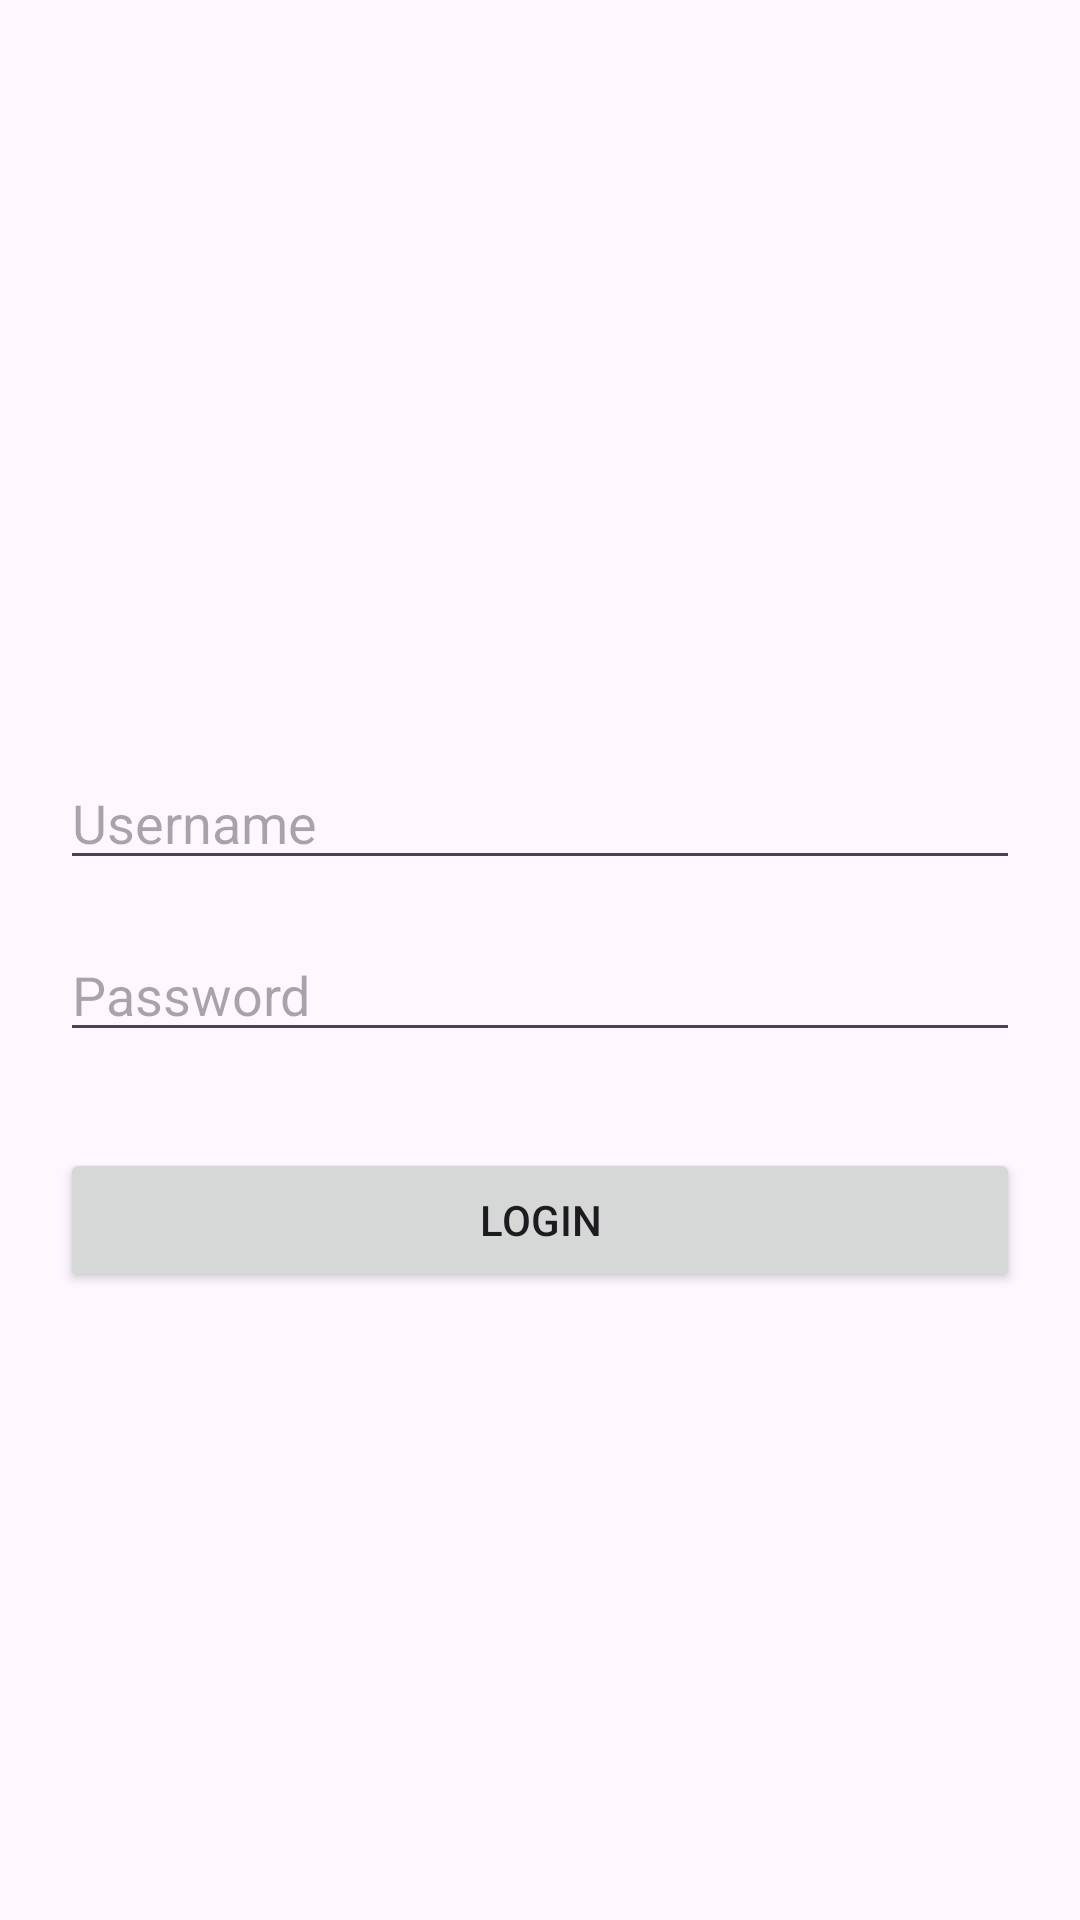

This screen was rendered from an Android layout file. Write that file and the resources it references.
<!-- AndroidManifest.xml: application theme Theme.Aliya -->
<!-- res/layout/activity_auth.xml -->
<?xml version="1.0" encoding="utf-8"?>
<androidx.constraintlayout.widget.ConstraintLayout xmlns:android="http://schemas.android.com/apk/res/android"
    xmlns:app="http://schemas.android.com/apk/res-auto"
    xmlns:tools="http://schemas.android.com/tools"
    android:id="@+id/main"
    android:layout_width="match_parent"
    android:layout_height="match_parent"
    android:padding="20dp"
    tools:context=".AuthActivity">

    <ImageView
        android:id="@+id/ivLogo"
        android:layout_width="150dp"
        android:layout_height="150dp"
        android:layout_marginTop="50dp"
        android:src="@mipmap/ic_launcher"
        app:layout_constraintEnd_toEndOf="parent"
        app:layout_constraintStart_toStartOf="parent"
        app:layout_constraintTop_toTopOf="parent"
        app:layout_constraintVertical_bias="0.925"
        app:srcCompat="@drawable/handphone" />

    <EditText
        android:id="@+id/etUsername"
        android:layout_width="match_parent"
        android:layout_height="wrap_content"
        android:layout_marginTop="32dp"
        android:hint="Username"
        android:inputType="text"
        app:layout_constraintTop_toBottomOf="@+id/ivLogo" />

    <EditText
        android:id="@+id/etPassword"
        android:layout_width="match_parent"
        android:layout_height="wrap_content"
        android:layout_marginTop="16dp"
        android:hint="Password"
        android:inputType="textPassword"
        app:layout_constraintTop_toBottomOf="@+id/etUsername" />

    <Button
        android:id="@+id/btnLogin"
        android:layout_width="match_parent"
        android:layout_height="wrap_content"
        android:layout_marginTop="32dp"
        android:text="Login"
        app:layout_constraintTop_toBottomOf="@+id/etPassword" />

</androidx.constraintlayout.widget.ConstraintLayout>
<!-- resources referenced by this layout -->
<resources>
  <style name="Theme.Aliya" parent="Base.Theme.Aliya" />
  <style name="Base.Theme.Aliya" parent="Theme.Material3.DayNight.NoActionBar">
          
          
      </style>
</resources>
